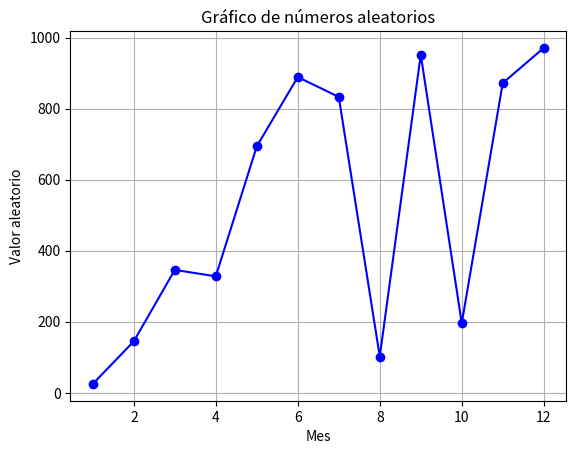

Generate this figure with matplotlib:
import random
from matplotlib import pyplot as plt

numbers_a = range(1, 13)
numbers_b = [random.randint(1, 1000) for i in range(12)]

plt.plot(numbers_a, numbers_b, marker='o', linestyle='-', color='blue')  # Con marcadores y color
plt.title("Gráfico de números aleatorios")  # Título del gráfico
plt.xlabel("Mes")  # Eje X (por ejemplo, meses del año)
plt.ylabel("Valor aleatorio")  # Eje Y
plt.grid(True)  # Agrega una rejilla
plt.show()